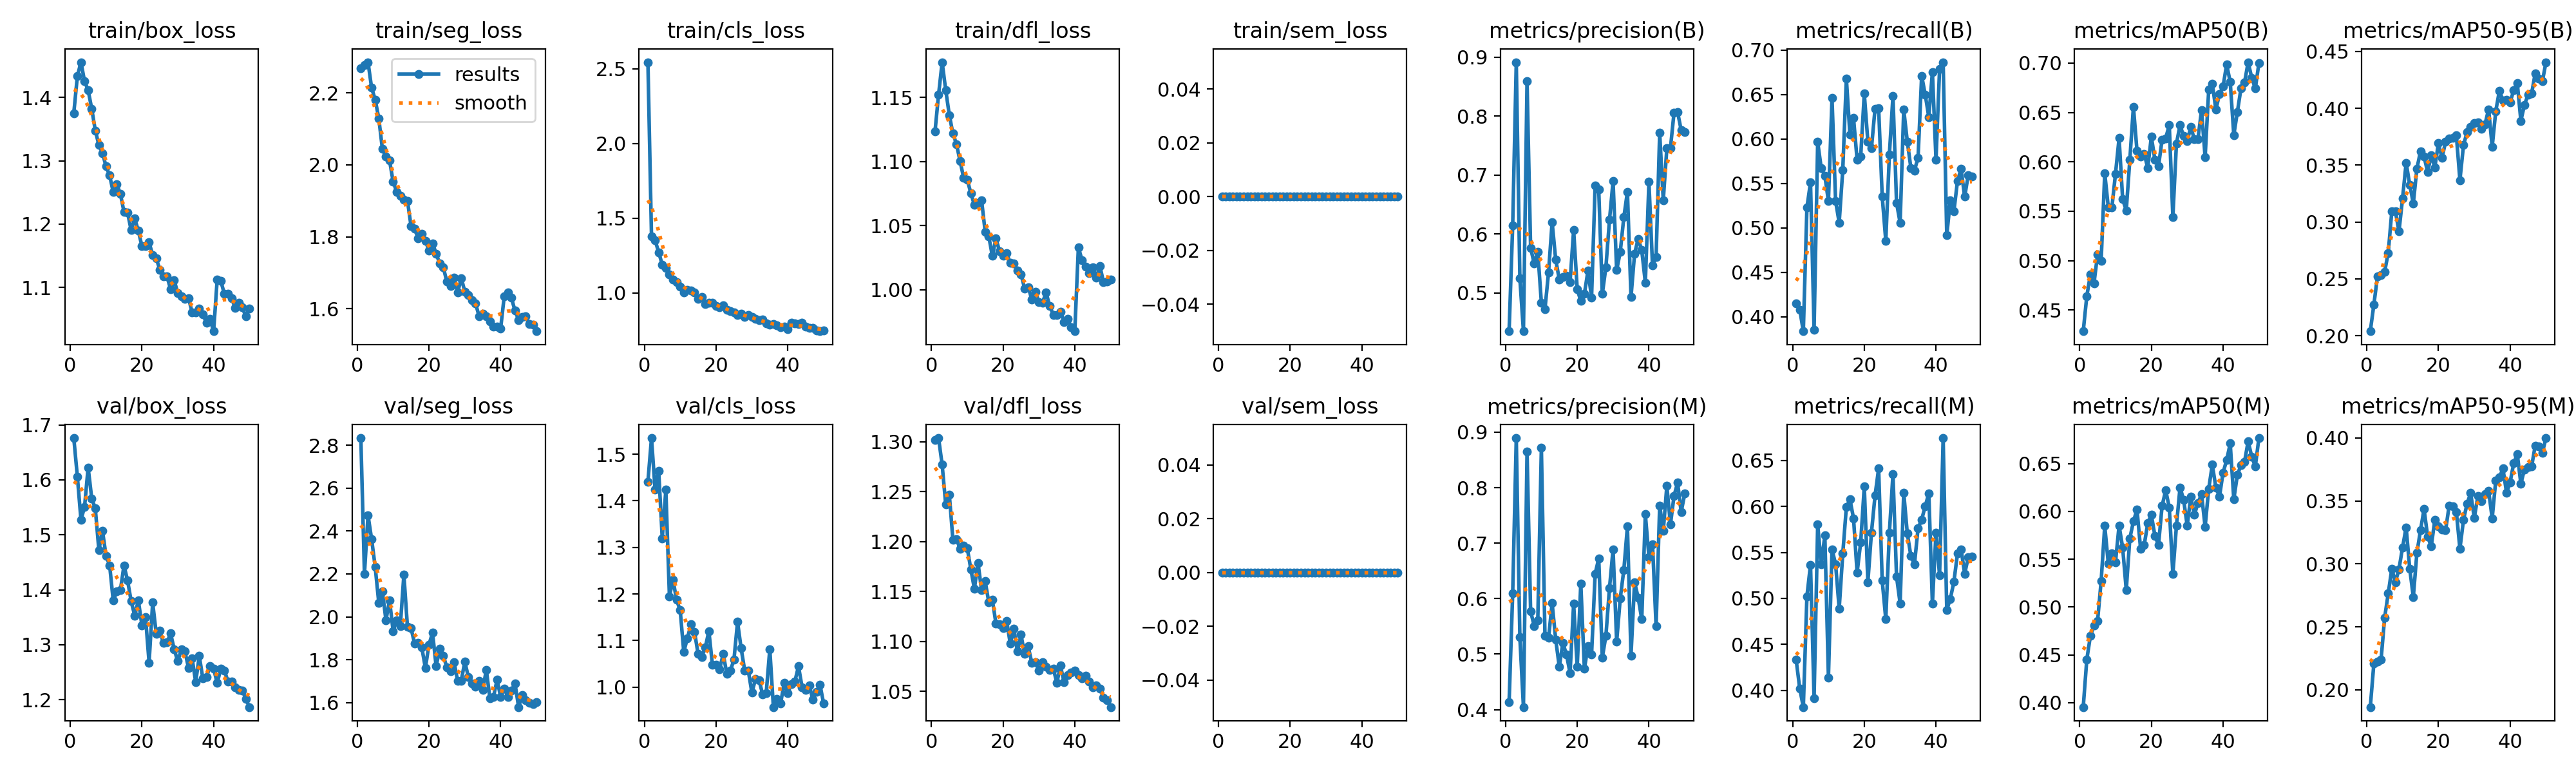

Data behind this chart, as committed beside it:
epoch, time, train/box_loss, train/seg_loss, train/cls_loss, train/dfl_loss, train/sem_loss, metrics/precision(B), metrics/recall(B), metrics/mAP50(B), metrics/mAP50-95(B), metrics/precision(M), metrics/recall(M), metrics/mAP50(M), metrics/mAP50-95(M), val/box_loss, val/seg_loss, val/cls_loss, val/dfl_loss, val/sem_loss, lr/pg0, lr/pg1, lr/pg2
1, 38.79, 1.375, 2.268, 2.543, 1.123, 0, 0.4359, 0.4154, 0.4286, 0.2039, 0.4137, 0.4331, 0.3955, 0.1863, 1.676, 2.833, 1.441, 1.302, 0, 0.0005533, 0.0005533, 0.0005533
2, 72.72, 1.434, 2.278, 1.378, 1.152, 0, 0.6142, 0.408, 0.4641, 0.2275, 0.6093, 0.4018, 0.4454, 0.2211, 1.606, 2.2, 1.535, 1.304, 0, 0.001087, 0.001087, 0.001087
3, 106.3, 1.455, 2.285, 1.353, 1.177, 0, 0.8915, 0.3838, 0.486, 0.252, 0.8894, 0.3817, 0.4699, 0.2225, 1.527, 2.473, 1.424, 1.277, 0, 0.001599, 0.001599, 0.001599
4, 140, 1.426, 2.214, 1.272, 1.156, 0, 0.5248, 0.523, 0.477, 0.253, 0.5303, 0.5023, 0.4807, 0.2237, 1.551, 2.362, 1.465, 1.237, 0, 0.001568, 0.001568, 0.001568
5, 173.7, 1.411, 2.181, 1.189, 1.136, 0, 0.4352, 0.5513, 0.5063, 0.2563, 0.4046, 0.5367, 0.4854, 0.2572, 1.623, 2.233, 1.319, 1.247, 0, 0.001535, 0.001535, 0.001535
6, 207.4, 1.382, 2.129, 1.165, 1.122, 0, 0.8597, 0.3854, 0.4997, 0.2727, 0.8653, 0.391, 0.5273, 0.2765, 1.566, 2.065, 1.424, 1.202, 0, 0.001502, 0.001502, 0.001502
7, 241, 1.348, 2.044, 1.122, 1.113, 0, 0.5761, 0.5968, 0.5886, 0.3094, 0.5772, 0.5803, 0.5849, 0.2961, 1.548, 2.12, 1.195, 1.202, 0, 0.001469, 0.001469, 0.001469
8, 275.1, 1.325, 2.023, 1.091, 1.1, 0, 0.5503, 0.5669, 0.5537, 0.3092, 0.551, 0.5369, 0.5451, 0.2855, 1.472, 1.984, 1.23, 1.193, 0, 0.001436, 0.001436, 0.001436
9, 308.7, 1.312, 2.012, 1.073, 1.087, 0, 0.57, 0.5587, 0.554, 0.2918, 0.5607, 0.5686, 0.5565, 0.2958, 1.507, 2.077, 1.187, 1.196, 0, 0.001403, 0.001403, 0.001403
10, 342.4, 1.291, 1.953, 1.041, 1.086, 0, 0.4834, 0.5301, 0.5879, 0.3207, 0.8721, 0.4138, 0.5468, 0.3131, 1.462, 1.933, 1.165, 1.193, 0, 0.00137, 0.00137, 0.00137
11, 376.2, 1.277, 1.925, 1.003, 1.075, 0, 0.4726, 0.6461, 0.624, 0.3521, 0.5325, 0.5533, 0.5854, 0.329, 1.444, 1.983, 1.075, 1.172, 0, 0.001337, 0.001337, 0.001337
12, 410, 1.25, 1.913, 1.021, 1.066, 0, 0.5349, 0.5301, 0.5621, 0.3327, 0.5292, 0.5372, 0.562, 0.2961, 1.38, 1.955, 1.105, 1.153, 0, 0.001304, 0.001304, 0.001304
13, 443.7, 1.263, 1.904, 1.015, 1.068, 0, 0.6202, 0.5059, 0.5508, 0.3164, 0.5917, 0.4887, 0.5179, 0.2738, 1.397, 2.196, 1.134, 1.179, 0, 0.001271, 0.001271, 0.001271
14, 477.4, 1.248, 1.9, 1.005, 1.07, 0, 0.5564, 0.5653, 0.6022, 0.347, 0.5264, 0.5488, 0.5719, 0.3087, 1.399, 1.953, 1.119, 1.151, 0, 0.001238, 0.001238, 0.001238
15, 511, 1.219, 1.83, 0.9595, 1.045, 0, 0.5231, 0.6681, 0.6558, 0.362, 0.4771, 0.5993, 0.5896, 0.3266, 1.444, 1.946, 1.071, 1.16, 0, 0.001205, 0.001205, 0.001205
16, 545, 1.218, 1.822, 0.9714, 1.042, 0, 0.5276, 0.6047, 0.611, 0.3574, 0.5202, 0.6076, 0.6019, 0.3434, 1.417, 1.875, 1.064, 1.139, 0, 0.001172, 0.001172, 0.001172
17, 578.9, 1.19, 1.796, 0.9247, 1.026, 0, 0.5289, 0.6238, 0.6054, 0.344, 0.4993, 0.5872, 0.5608, 0.3216, 1.379, 1.88, 1.085, 1.142, 0, 0.001139, 0.001139, 0.001139
18, 612.7, 1.209, 1.808, 0.9349, 1.04, 0, 0.5183, 0.5765, 0.6082, 0.3588, 0.466, 0.5281, 0.5647, 0.3139, 1.353, 1.857, 1.12, 1.118, 0, 0.001106, 0.001106, 0.001106
19, 646.3, 1.189, 1.789, 0.9335, 1.03, 0, 0.6069, 0.5804, 0.5938, 0.3481, 0.5907, 0.5609, 0.5878, 0.3349, 1.381, 1.761, 1.047, 1.117, 0, 0.001073, 0.001073, 0.001073
20, 680.1, 1.165, 1.762, 0.9138, 1.027, 0, 0.5061, 0.6511, 0.6255, 0.3692, 0.4774, 0.6217, 0.5966, 0.3296, 1.335, 1.871, 1.047, 1.114, 0, 0.00104, 0.00104, 0.00104
21, 713.6, 1.166, 1.782, 0.9034, 1.028, 0, 0.4866, 0.5971, 0.6019, 0.3564, 0.6274, 0.5177, 0.5743, 0.3272, 1.351, 1.925, 1.038, 1.12, 0, 0.001007, 0.001007, 0.001007
22, 747.2, 1.171, 1.753, 0.9181, 1.021, 0, 0.4984, 0.5898, 0.5958, 0.3705, 0.4735, 0.5716, 0.5651, 0.3266, 1.267, 1.769, 1.071, 1.098, 0, 0.0009739, 0.0009739, 0.0009739
23, 780.9, 1.151, 1.726, 0.8869, 1.021, 0, 0.538, 0.6341, 0.6225, 0.3736, 0.5144, 0.6117, 0.6058, 0.3463, 1.377, 1.851, 1.029, 1.112, 0, 0.0009409, 0.0009409, 0.0009409
24, 814.8, 1.146, 1.715, 0.8797, 1.015, 0, 0.4923, 0.6349, 0.624, 0.3737, 0.499, 0.6412, 0.6221, 0.3458, 1.32, 1.82, 1.035, 1.09, 0, 0.0009078, 0.0009078, 0.0009078
25, 848.3, 1.128, 1.675, 0.8716, 1.012, 0, 0.6825, 0.5355, 0.6372, 0.3764, 0.6448, 0.5193, 0.6042, 0.3413, 1.325, 1.763, 1.059, 1.107, 0, 0.0008748, 0.0008748, 0.0008748
26, 882.3, 1.118, 1.663, 0.8513, 1.001, 0, 0.6753, 0.4854, 0.5442, 0.3368, 0.6724, 0.4772, 0.5346, 0.312, 1.303, 1.747, 1.14, 1.087, 0, 0.0008418, 0.0008418, 0.0008418
27, 916, 1.117, 1.687, 0.8601, 1.002, 0, 0.4983, 0.5827, 0.6185, 0.3676, 0.4939, 0.5716, 0.585, 0.335, 1.304, 1.79, 1.083, 1.095, 0, 0.0008088, 0.0008088, 0.0008088
28, 949.6, 1.097, 1.645, 0.8395, 0.9925, 0, 0.5437, 0.6486, 0.637, 0.379, 0.5329, 0.6354, 0.6251, 0.3478, 1.321, 1.701, 1.036, 1.078, 0, 0.0007758, 0.0007758, 0.0007758
29, 983.3, 1.111, 1.686, 0.8543, 0.9985, 0, 0.6239, 0.5282, 0.6263, 0.3837, 0.6191, 0.5236, 0.6123, 0.3563, 1.292, 1.703, 1.035, 1.079, 0, 0.0007428, 0.0007428, 0.0007428
30, 1017, 1.092, 1.648, 0.8373, 0.9903, 0, 0.6897, 0.5057, 0.6212, 0.3873, 0.689, 0.4945, 0.5852, 0.3364, 1.27, 1.79, 0.9878, 1.071, 0, 0.0007098, 0.0007098, 0.0007098
31, 1051, 1.086, 1.639, 0.8256, 0.99, 0, 0.5388, 0.6332, 0.6351, 0.3879, 0.5224, 0.6152, 0.6154, 0.3536, 1.291, 1.719, 1.017, 1.079, 0, 0.0006768, 0.0006768, 0.0006768
32, 1084, 1.082, 1.625, 0.8177, 0.9977, 0, 0.5695, 0.5973, 0.6229, 0.3817, 0.6004, 0.5707, 0.5965, 0.3496, 1.288, 1.689, 1.015, 1.074, 0, 0.0006438, 0.0006438, 0.0006438
33, 1118, 1.083, 1.615, 0.8211, 0.9873, 0, 0.6283, 0.5673, 0.6232, 0.3859, 0.6516, 0.5459, 0.6087, 0.3553, 1.258, 1.674, 0.9845, 1.072, 0, 0.0006108, 0.0006108, 0.0006108
34, 1152, 1.061, 1.579, 0.7952, 0.9805, 0, 0.6717, 0.5647, 0.6525, 0.3992, 0.7299, 0.5372, 0.6181, 0.3581, 1.276, 1.701, 0.9876, 1.073, 0, 0.0005778, 0.0005778, 0.0005778
35, 1185, 1.06, 1.586, 0.7864, 0.9805, 0, 0.493, 0.579, 0.6046, 0.3661, 0.4976, 0.5764, 0.5838, 0.3362, 1.232, 1.66, 1.081, 1.059, 0, 0.0005448, 0.0005448, 0.0005448
36, 1219, 1.067, 1.579, 0.7908, 0.9829, 0, 0.5667, 0.6712, 0.6729, 0.3975, 0.6297, 0.5857, 0.6237, 0.3661, 1.279, 1.753, 0.9569, 1.076, 0, 0.0005118, 0.0005118, 0.0005118
37, 1253, 1.057, 1.566, 0.7836, 0.9749, 0, 0.592, 0.65, 0.6792, 0.4154, 0.6018, 0.6003, 0.6488, 0.3685, 1.239, 1.619, 0.9744, 1.059, 0, 0.0004788, 0.0004788, 0.0004788
38, 1286, 1.045, 1.55, 0.7725, 0.9773, 0, 0.5725, 0.6246, 0.6528, 0.407, 0.5628, 0.6142, 0.625, 0.3758, 1.241, 1.627, 0.9641, 1.066, 0, 0.0004458, 0.0004458, 0.0004458
39, 1320, 1.05, 1.55, 0.7766, 0.9708, 0, 0.5175, 0.6756, 0.6686, 0.4074, 0.752, 0.4941, 0.6154, 0.3565, 1.261, 1.707, 1.009, 1.069, 0, 0.0004127, 0.0004127, 0.0004127
40, 1354, 1.031, 1.546, 0.7573, 0.9676, 0, 0.6886, 0.5765, 0.6761, 0.4053, 0.675, 0.5716, 0.6404, 0.3647, 1.256, 1.626, 0.9875, 1.07, 0, 0.0003797, 0.0003797, 0.0003797
41, 1388, 1.113, 1.635, 0.8, 1.033, 0, 0.5467, 0.6789, 0.6986, 0.4158, 0.6984, 0.5252, 0.6537, 0.3798, 1.23, 1.667, 1.006, 1.066, 0, 0.0003467, 0.0003467, 0.0003467
42, 1422, 1.11, 1.646, 0.7949, 1.023, 0, 0.5607, 0.6865, 0.6809, 0.4222, 0.55, 0.6744, 0.671, 0.3872, 1.256, 1.627, 1.012, 1.063, 0, 0.0003137, 0.0003137, 0.0003137
43, 1455, 1.09, 1.63, 0.7919, 1.018, 0, 0.7715, 0.4916, 0.6271, 0.389, 0.768, 0.4874, 0.6127, 0.3635, 1.253, 1.655, 1.045, 1.065, 0, 0.0002807, 0.0002807, 0.0002807
44, 1488, 1.09, 1.595, 0.7999, 1.013, 0, 0.6573, 0.531, 0.6506, 0.403, 0.7217, 0.4994, 0.6382, 0.3751, 1.233, 1.69, 0.9998, 1.06, 0, 0.0002477, 0.0002477, 0.0002477
45, 1521, 1.083, 1.569, 0.7727, 1.017, 0, 0.7455, 0.5189, 0.6743, 0.412, 0.8034, 0.5183, 0.6482, 0.3769, 1.232, 1.579, 0.9944, 1.054, 0, 0.0002147, 0.0002147, 0.0002147
46, 1554, 1.068, 1.578, 0.7649, 1.01, 0, 0.7456, 0.5529, 0.6804, 0.413, 0.7334, 0.5487, 0.6521, 0.3772, 1.223, 1.635, 1.004, 1.056, 0, 0.0001817, 0.0001817, 0.0001817
47, 1588, 1.076, 1.579, 0.7647, 1.018, 0, 0.8056, 0.5664, 0.7009, 0.4309, 0.785, 0.5535, 0.6733, 0.3939, 1.217, 1.61, 0.9731, 1.053, 0, 0.0001487, 0.0001487, 0.0001487
48, 1621, 1.069, 1.557, 0.749, 1.006, 0, 0.8069, 0.5351, 0.685, 0.426, 0.8092, 0.5268, 0.6573, 0.3931, 1.217, 1.599, 0.99, 1.043, 0, 0.0001157, 0.0001157, 0.0001157
49, 1654, 1.054, 1.557, 0.7438, 1.006, 0, 0.7759, 0.5595, 0.6743, 0.4236, 0.7561, 0.5446, 0.647, 0.3883, 1.201, 1.593, 1.005, 1.041, 0, 8.26832e-05, 8.26832e-05, 8.26832e-05
50, 1688, 1.067, 1.538, 0.7487, 1.008, 0, 0.773, 0.558, 0.6998, 0.4406, 0.7893, 0.5456, 0.6767, 0.3998, 1.186, 1.601, 0.9651, 1.034, 0, 4.96766e-05, 4.96766e-05, 4.96766e-05
